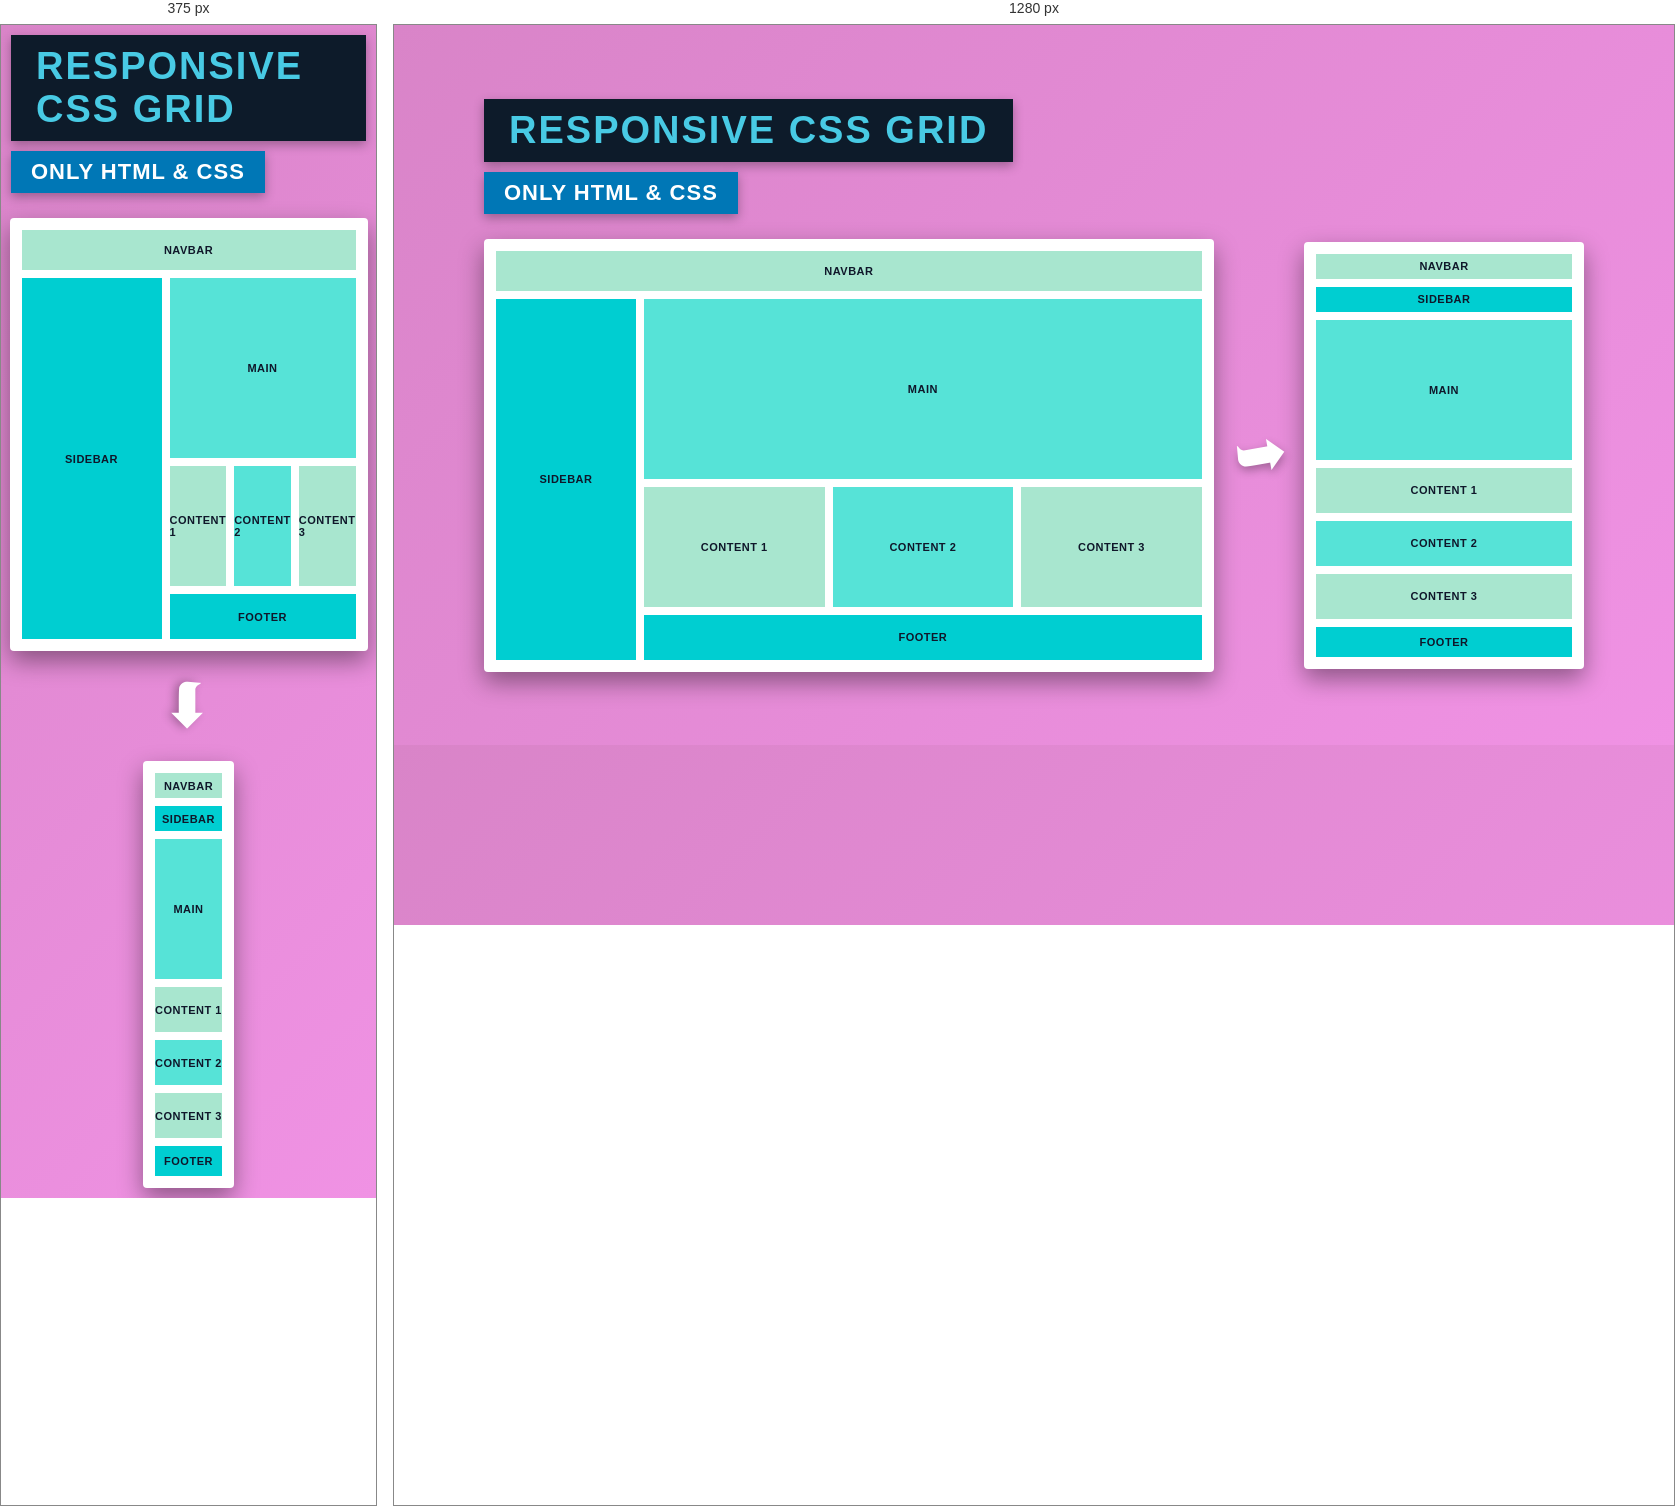
Rendered at 375 px and 1280 px, left to right.

<!-- file: grid3.html -->
<!DOCTYPE html>
<html lang="en">
<head>
  <meta charset="UTF-8">
  <meta name="viewport" content="width=device-width, initial-scale=1.0">
  <title>Responsive CSS Grid Presentation</title>
  <link rel="stylesheet" href="grid3.css">
</head>
<body>

  <div class="presentation-container">
    
    <!-- Top Header Titles -->
    <div class="header-section">
      <div class="title-main">RESPONSIVE CSS GRID</div>
      <div class="title-sub">ONLY HTML & CSS</div>
    </div>

    <!-- Main Content Area with Grids and Arrow -->
    <div class="showcase-area">
      
      <!-- Left Grid Container (Desktop View) -->
      <div class="grid-card desktop-card">
        <div class="grid-desktop">
          <header class="navbar">NAVBAR</header>
          <aside class="sidebar">SIDEBAR</aside>
          <main class="main">MAIN</main>
          <section class="content1">CONTENT 1</section>
          <section class="content2">CONTENT 2</section>
          <section class="content3">CONTENT 3</section>
          <footer class="footer">FOOTER</footer>
        </div>
      </div>

      <!-- Arrow Indicator -->
      <div class="arrow-container">
        <div class="arrow">➥</div>
      </div>

      <!-- Right Grid Container (Mobile View) -->
      <div class="grid-card mobile-card">
        <div class="grid-mobile">
          <header class="navbar">NAVBAR</header>
          <aside class="sidebar">SIDEBAR</aside>
          <main class="main">MAIN</main>
          <section class="content1">CONTENT 1</section>
          <section class="content2">CONTENT 2</section>
          <section class="content3">CONTENT 3</section>
          <footer class="footer">FOOTER</footer>
        </div>
      </div>

    </div>

  </div>

</body>
</html>

/* @media block from grid3.css */
@media (max-width: 850px) {
  .showcase-area {
    flex-direction: column;
  }
  .arrow {
    transform: rotate(90deg);
  }
}